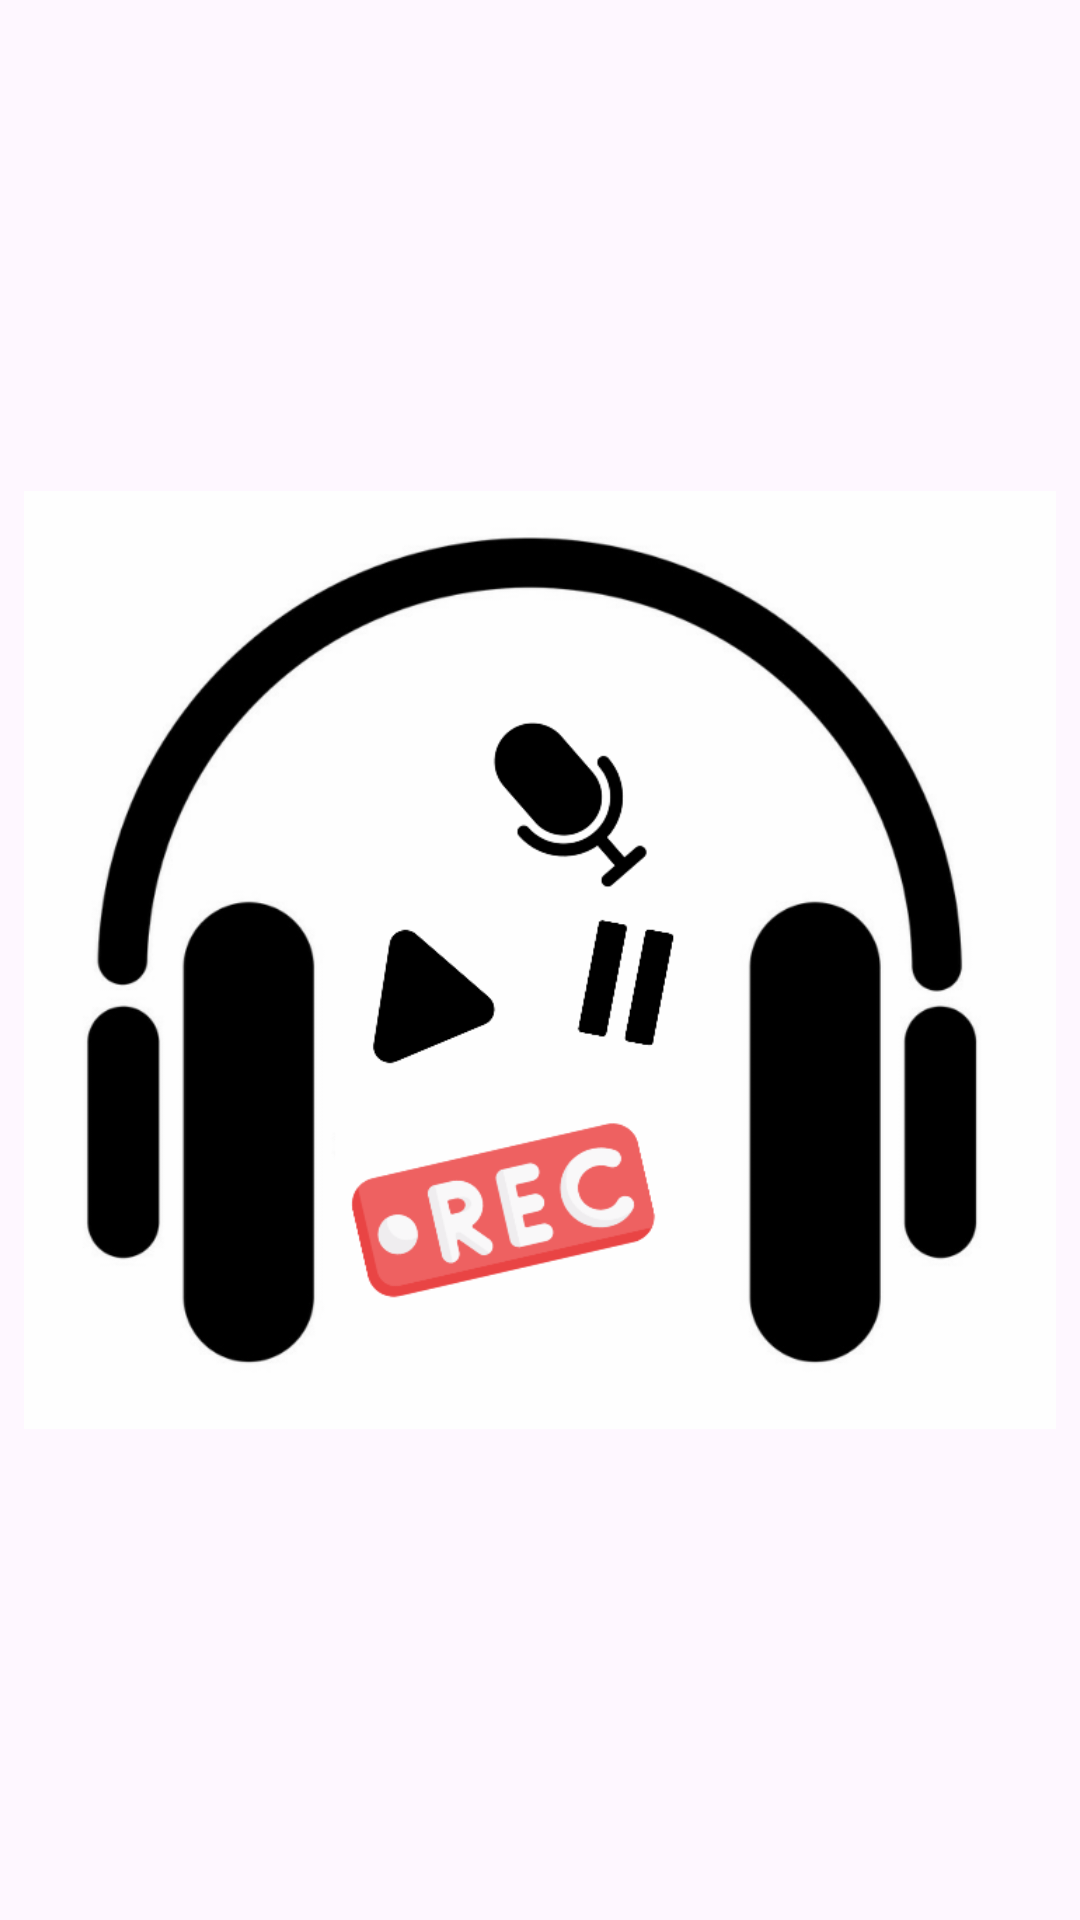

Write the Android layout XML for this screen, with the resource values it uses.
<!-- AndroidManifest.xml: activity theme Theme.Mp3PlayerBoom -->
<!-- res/layout/main.xml -->
<LinearLayout
	xmlns:android="http://schemas.android.com/apk/res/android"
	xmlns:app="http://schemas.android.com/apk/res-auto"
	xmlns:tools="http://schemas.android.com/tools"
	android:layout_width="match_parent"
	android:layout_height="match_parent"
	android:orientation="vertical">
	<LinearLayout
		android:id="@+id/linear1"
		android:layout_width="match_parent"
		android:layout_height="match_parent"
		android:padding="8dp"
		android:gravity="center_horizontal|center_vertical"
		android:orientation="horizontal">
		<ImageView
			android:id="@+id/imageview2"
			android:layout_width="wrap_content"
			android:layout_height="wrap_content"
			android:src="@drawable/icnahm"
			android:scaleType="fitCenter" />
	</LinearLayout>
</LinearLayout>
<!-- resources referenced by this layout -->
<resources>
  <!-- drawable icnahm: png bitmap (drawable, 66713 bytes) -->
  <style name="Theme.Mp3PlayerBoom" parent="Base.Theme.Mp3PlayerBoom" />
  <style name="Base.Theme.Mp3PlayerBoom" parent="Theme.Material3.DayNight.NoActionBar">
          
          
      </style>
</resources>
